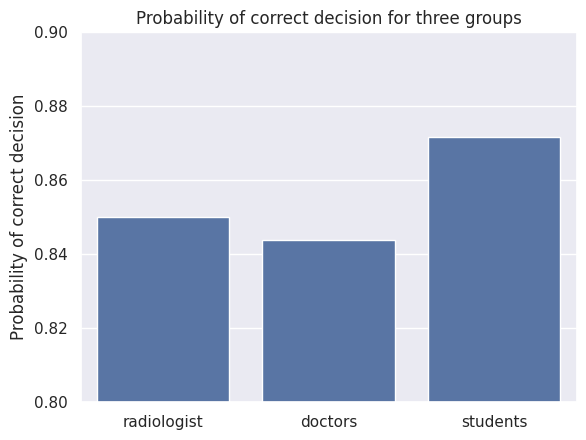

Write Python code to recreate this figure.
from scipy.stats import binom
import seaborn as sns
import numpy as np
import pandas as pd
import matplotlib.pyplot as plt
import math
sns.set_theme()

X = K = 2 # successes
N = 3 # trials
P = 0.75 # probability

# binom.
b = binom.pmf(k=X, n=N, p=P)
# print(b)

def bernoulli(X, N, P):
    sum = 0.0
    while X <= N:
        sum += binom.pmf(k=X, n=N, p=P)
        X += 1
    return sum

def doctors_to_successes(N):
    if N % 2 == 0:
        return N/2
    else:
        return int(math.ceil(N/2))

def graph_for_c():
    jurySizes = [1, 3, 9, 27, 51, 99]
    competenceLevels = np.arange(0.50, 1.05, 0.05)
    competenceLevels = [round(x, 3) for x in competenceLevels]

    probabilities = {}
    for size in jurySizes:
        temp_dict = {}
        for comp in competenceLevels:
            X = doctors_to_successes(size)
            prob = bernoulli(X=doctors_to_successes(size), N=size, P=comp)
            print("N:", size, ", X:", X, ", P:", comp, ", prob:", prob)
            temp_dict[str(comp)] = prob
        probabilities[str(size)] = temp_dict

    print(probabilities)
    df = pd.DataFrame(probabilities)

    print(df.head())
    sns.lineplot(data=df)
    plt.title("Probability of correct decision for various jury sizes and competence levels")
    plt.xlabel("Competence level")
    plt.xticks(rotation=0)
    plt.ylabel("Probability of correct decision")
    plt.legend(loc='lower right', title="Jury sizes")
    plt.show()

def graph_for_d():
    dict = {}
    dict["radiologist"] = bernoulli(X=doctors_to_successes(1), N=1, P=0.85)
    dict["doctors"] = bernoulli(X=doctors_to_successes(3), N=3, P=0.75)
    dict["students"] = bernoulli(X=doctors_to_successes(31), N=31, P=0.6)
    print(dict)
    keys = list(dict.keys())
    vals = [float(dict[k]) for k in keys]
    sns.barplot(x=keys, y=vals)
    plt.title("Probability of correct decision for three groups")
    plt.ylabel("Probability of correct decision")
    plt.ylim(0.8, 0.9)
    plt.show()

def graph_for_d2():
    jurySizes = np.arange(1, 31, 2)
    competenceLevel = 0.6

    probabilities = {}
    for size in jurySizes:
        temp_dict = {}
        X = doctors_to_successes(size)
        prob = bernoulli(X=doctors_to_successes(size), N=size, P=competenceLevel)
        print("N:", size, ", X:", X, ", P:", competenceLevel, ", prob:", prob)
        temp_dict[str(competenceLevel)] = prob
        probabilities[str(size)] = temp_dict

    print(probabilities)
    df = pd.DataFrame(probabilities).T

    print(df.head())
    sns.lineplot(data=df)
    plt.title("Probability of correct decision for varying number of students")
    plt.xlabel("Number of students")
    plt.xticks(rotation=0)
    plt.ylabel("Probability of correct decision")
    plt.legend(loc='lower right', title="Competence level")
    plt.show()

def graph_for_e():
    jurySizes = np.arange(1, 501, 2)
    competenceLevel = 0.6

    probabilities = []
    for size in jurySizes:
        X = doctors_to_successes(size)
        prob = bernoulli(X=doctors_to_successes(size), N=size, P=competenceLevel)
        print("N:", size, ", X:", X, ", P:", competenceLevel, ", prob:", prob)
        probabilities.append(prob)

    sns.lineplot(x=jurySizes, y=probabilities)
    plt.title("Probability of correct decision for varying number of students")
    plt.xlabel("Number of students")
    plt.ylabel("Probability of correct decision")
    plt.show()

# graph_for_c()
graph_for_d()
# graph_for_d2()
# graph_for_e()
